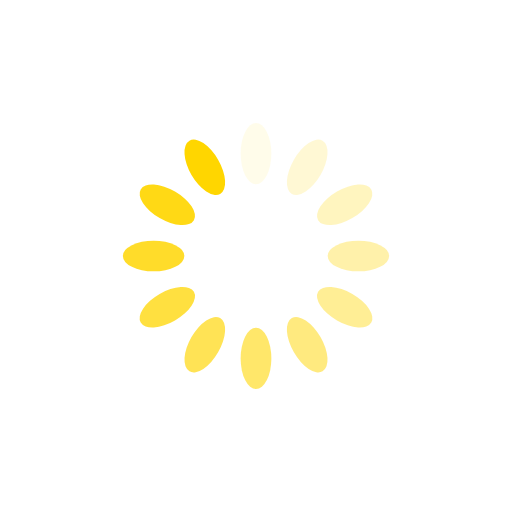
t = 0.00 s
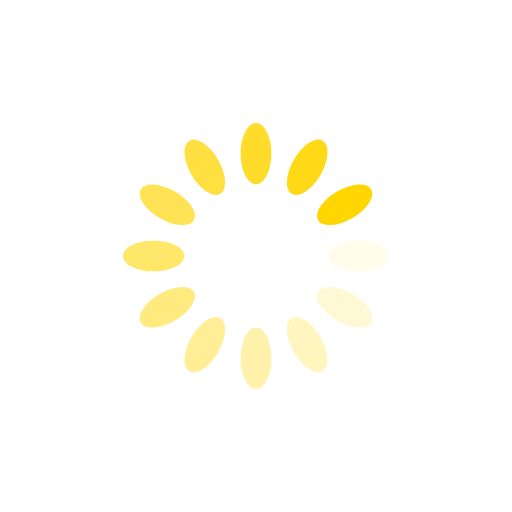
t = 0.25 s
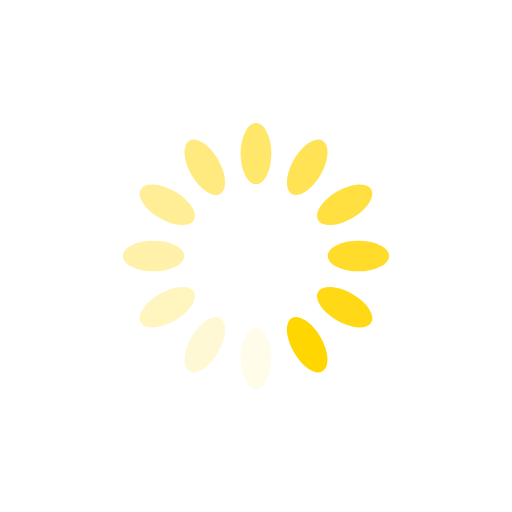
t = 0.50 s
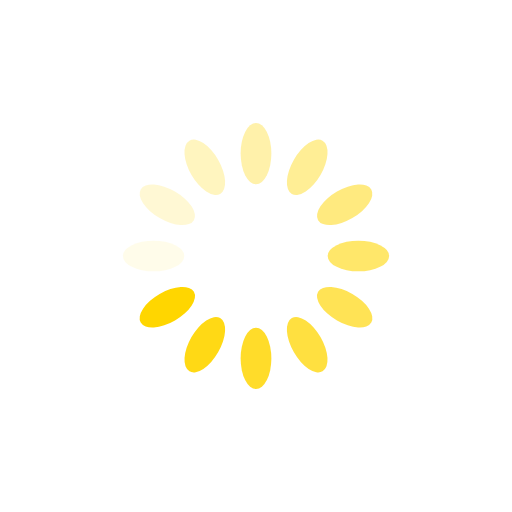
t = 0.75 s

The animated SVG that drew these frames (rendered in a browser with its animation timeline set to each time). Animation: 12 SMIL elements (animate=12); one cycle of 1.00 s, repeats indefinitely.

<?xml version="1.0" encoding="utf-8"?>
<svg xmlns="http://www.w3.org/2000/svg" xmlns:xlink="http://www.w3.org/1999/xlink" style="margin: auto; display: block; shape-rendering: auto;" width="200px" height="200px" viewBox="0 0 100 100" preserveAspectRatio="xMidYMid">
<g transform="rotate(0 50 50)">
  <rect x="47" y="24" rx="3" ry="6" width="6" height="12" fill="#ffd600">
    <animate attributeName="opacity" values="1;0" keyTimes="0;1" dur="1s" begin="-0.9166666666666666s" repeatCount="indefinite"></animate>
  </rect>
</g><g transform="rotate(30 50 50)">
  <rect x="47" y="24" rx="3" ry="6" width="6" height="12" fill="#ffd600">
    <animate attributeName="opacity" values="1;0" keyTimes="0;1" dur="1s" begin="-0.8333333333333334s" repeatCount="indefinite"></animate>
  </rect>
</g><g transform="rotate(60 50 50)">
  <rect x="47" y="24" rx="3" ry="6" width="6" height="12" fill="#ffd600">
    <animate attributeName="opacity" values="1;0" keyTimes="0;1" dur="1s" begin="-0.75s" repeatCount="indefinite"></animate>
  </rect>
</g><g transform="rotate(90 50 50)">
  <rect x="47" y="24" rx="3" ry="6" width="6" height="12" fill="#ffd600">
    <animate attributeName="opacity" values="1;0" keyTimes="0;1" dur="1s" begin="-0.6666666666666666s" repeatCount="indefinite"></animate>
  </rect>
</g><g transform="rotate(120 50 50)">
  <rect x="47" y="24" rx="3" ry="6" width="6" height="12" fill="#ffd600">
    <animate attributeName="opacity" values="1;0" keyTimes="0;1" dur="1s" begin="-0.5833333333333334s" repeatCount="indefinite"></animate>
  </rect>
</g><g transform="rotate(150 50 50)">
  <rect x="47" y="24" rx="3" ry="6" width="6" height="12" fill="#ffd600">
    <animate attributeName="opacity" values="1;0" keyTimes="0;1" dur="1s" begin="-0.5s" repeatCount="indefinite"></animate>
  </rect>
</g><g transform="rotate(180 50 50)">
  <rect x="47" y="24" rx="3" ry="6" width="6" height="12" fill="#ffd600">
    <animate attributeName="opacity" values="1;0" keyTimes="0;1" dur="1s" begin="-0.4166666666666667s" repeatCount="indefinite"></animate>
  </rect>
</g><g transform="rotate(210 50 50)">
  <rect x="47" y="24" rx="3" ry="6" width="6" height="12" fill="#ffd600">
    <animate attributeName="opacity" values="1;0" keyTimes="0;1" dur="1s" begin="-0.3333333333333333s" repeatCount="indefinite"></animate>
  </rect>
</g><g transform="rotate(240 50 50)">
  <rect x="47" y="24" rx="3" ry="6" width="6" height="12" fill="#ffd600">
    <animate attributeName="opacity" values="1;0" keyTimes="0;1" dur="1s" begin="-0.25s" repeatCount="indefinite"></animate>
  </rect>
</g><g transform="rotate(270 50 50)">
  <rect x="47" y="24" rx="3" ry="6" width="6" height="12" fill="#ffd600">
    <animate attributeName="opacity" values="1;0" keyTimes="0;1" dur="1s" begin="-0.16666666666666666s" repeatCount="indefinite"></animate>
  </rect>
</g><g transform="rotate(300 50 50)">
  <rect x="47" y="24" rx="3" ry="6" width="6" height="12" fill="#ffd600">
    <animate attributeName="opacity" values="1;0" keyTimes="0;1" dur="1s" begin="-0.08333333333333333s" repeatCount="indefinite"></animate>
  </rect>
</g><g transform="rotate(330 50 50)">
  <rect x="47" y="24" rx="3" ry="6" width="6" height="12" fill="#ffd600">
    <animate attributeName="opacity" values="1;0" keyTimes="0;1" dur="1s" begin="0s" repeatCount="indefinite"></animate>
  </rect>
</g>
<!-- [ldio] generated by https://loading.io/ --></svg>
